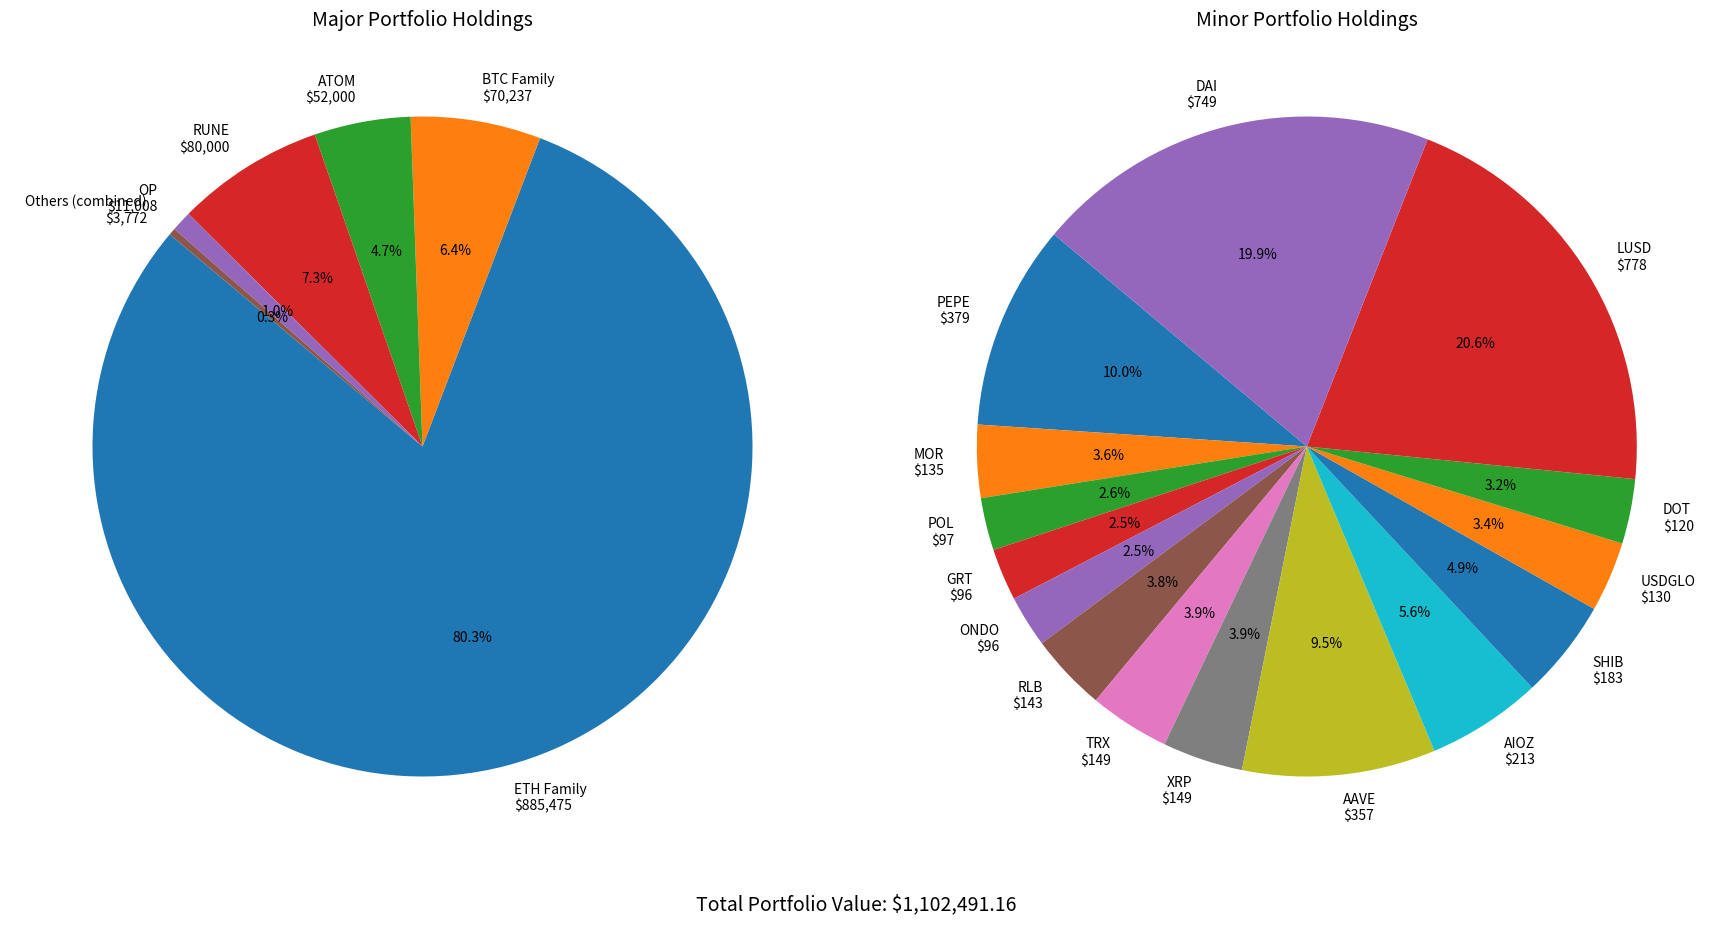

Source code (Python):
import matplotlib.pyplot as plt

# Grouped ETH family (including WETH, stETH, rETH, ETH on chains, and added WETH amounts)
eth_family_total = (
    21251.57
    + 21238.06
    + 13692.85
    + 10612.66
    + 7125.70
    + 379.03
    + 174.81
    + 750000  # previous ETH values
    + 6000
    + 34000
    + 21000  # new WETH + stETH amounts
)

# Grouped BTC family (WBTC + cbBTC + small WBTC from Arbitrum)
btc_family_total = 69525.08 + 626.02 + 85.57

# Other tokens with their values
other_tokens = {
    "ATOM": 52000,
    "RUNE": 80000,
    "OP": 11008.09,
    "GIV": 6940.63,
    "ARB": 4456.25,
    "ENS": 2376.37,
    "PEPE": 379.04,
    "EURC": 51024.85,
    "MOR": 134.51,
    "POL": 96.97,
    "GRT": 96.15,
    "ONDO": 95.81,
    "RLB": 143.23,
    "TRX": 148.67,
    "XRP": 148.76,
    "AAVE": 357.29,
    "AIOZ": 212.62,
    "SHIB": 183.05,
    "USDGLO": 129.78,
    "DOT": 119.56,
    "LUSD": 777.54,
    "DAI": 748.74,
    "USDC (various)": 1827.72,  # sum of small USDC balances (92.18 + 879.54 + 1225.93 + 334.04 + 558.53 + 78.21 + 8549.49 + 1225.83)
}

# Sum USDC total from listed small USDC balances
usdc_total = 92.18 + 879.54 + 1225.93 + 334.04 + 558.53 + 78.21 + 8549.49 + 1225.83

# Replace USDC placeholder with actual sum
other_tokens["USDC (various)"] = usdc_total

# Split other tokens into "minor" for the pie chart
minor_tokens = {k: v for k, v in other_tokens.items() if v < 2000}

# Sum of minor tokens
minor_total = sum(minor_tokens.values())

# Major tokens (everything else)
major_tokens = {
    "ETH Family": eth_family_total,
    "BTC Family": btc_family_total,
    "ATOM": other_tokens["ATOM"],
    "RUNE": other_tokens["RUNE"],
    "OP": other_tokens["OP"],
    "Others (combined)": minor_total,
}

# Labels and values for major pie chart
major_labels = [f"{k}\n${v:,.0f}" for k, v in major_tokens.items()]
major_values = list(major_tokens.values())

# Labels and values for minor pie chart
minor_labels = [f"{k}\n${v:,.0f}" for k, v in minor_tokens.items()]
minor_values = list(minor_tokens.values())

# Plotting
fig, (ax1, ax2) = plt.subplots(1, 2, figsize=(18, 9))

# Major pie chart
ax1.pie(
    major_values,
    labels=major_labels,
    autopct="%1.1f%%",
    startangle=140,
    textprops=dict(color="black", fontsize=10),
)
ax1.set_title("Major Portfolio Holdings", fontsize=14)

# Minor pie chart
ax2.pie(
    minor_values,
    labels=minor_labels,
    autopct="%1.1f%%",
    startangle=140,
    textprops=dict(color="black", fontsize=10),
)
ax2.set_title("Minor Portfolio Holdings", fontsize=14)

# Calculate total portfolio value
total_value = sum(major_values)

# Display total below the charts
fig.text(
    0.5, 0.01, f"Total Portfolio Value: ${total_value:,.2f}", ha="center", fontsize=14
)

plt.tight_layout(rect=[0, 0.05, 1, 1])
plt.show()
